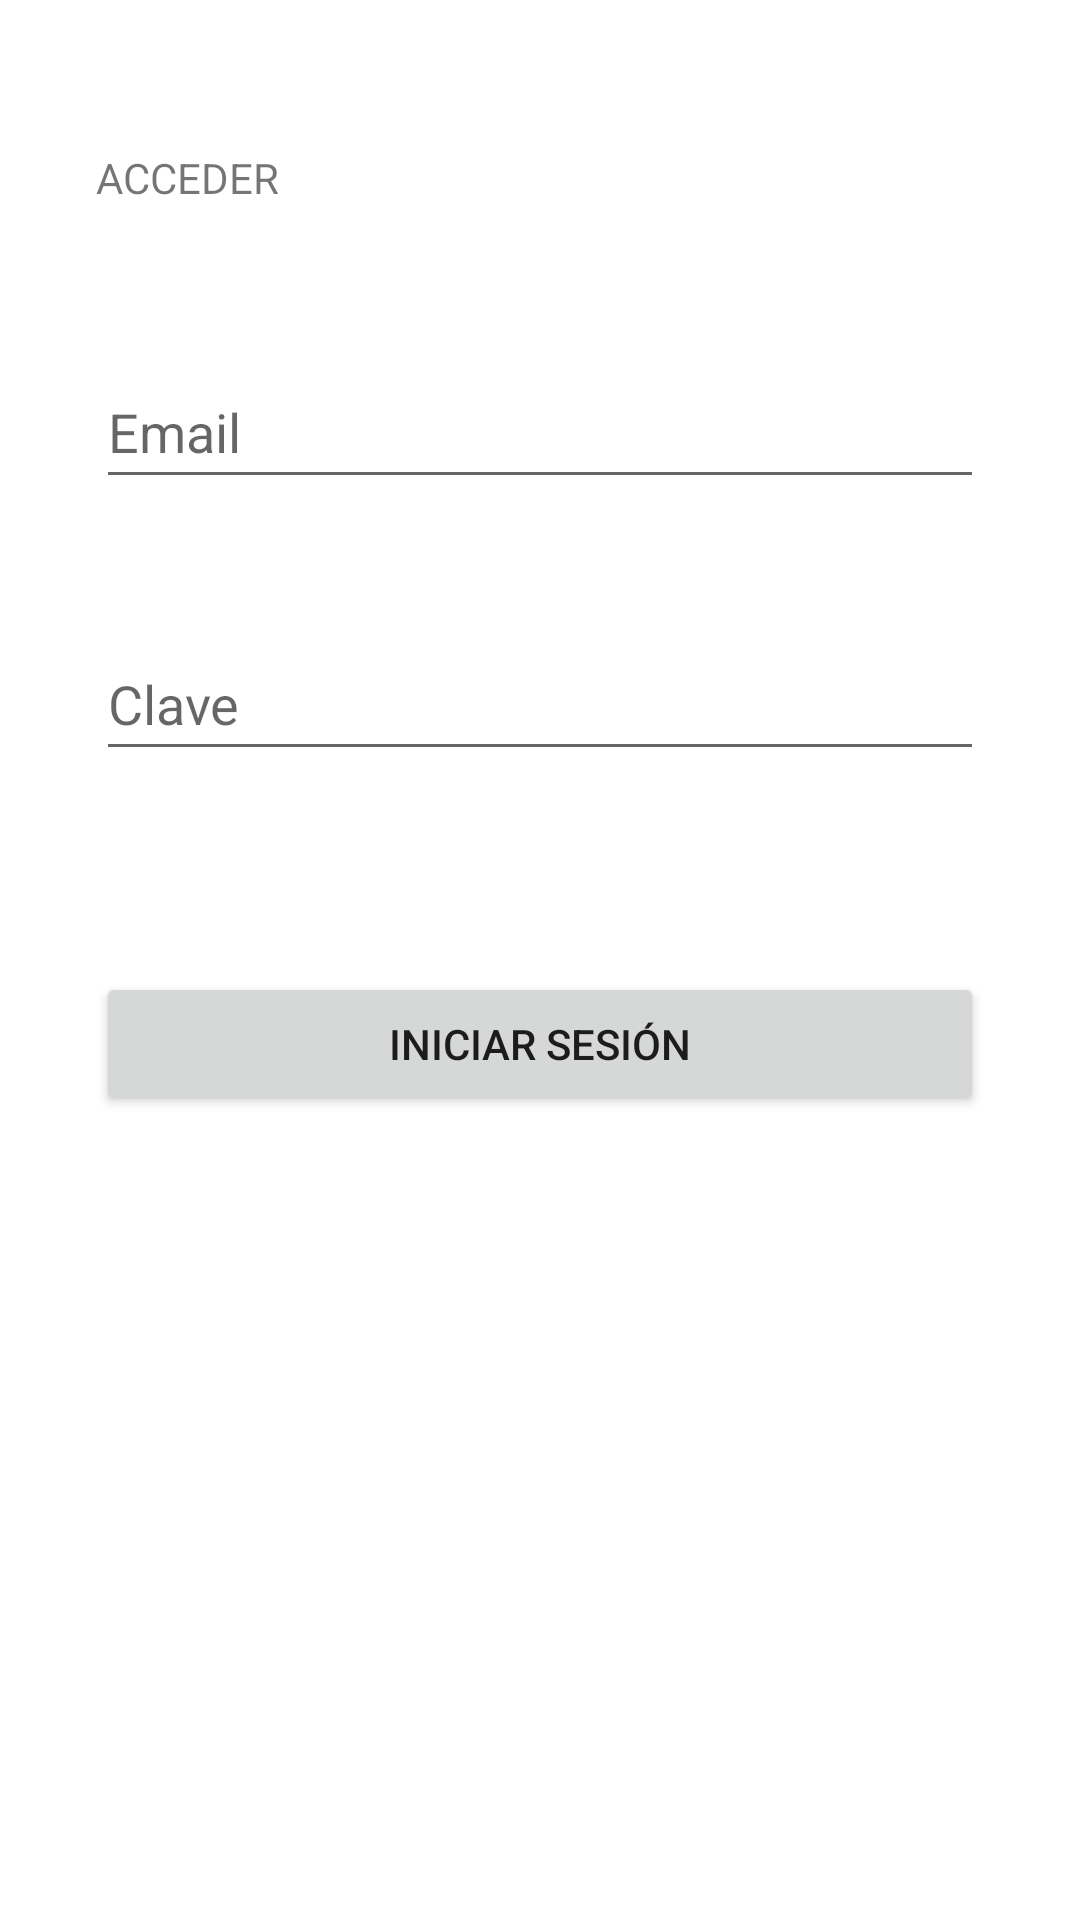

This screen was rendered from an Android layout file. Write that file and the resources it references.
<!-- AndroidManifest.xml: application theme Theme.Caeliphera -->
<!-- res/layout/activity_login.xml -->
<?xml version="1.0" encoding="utf-8"?>
<androidx.constraintlayout.widget.ConstraintLayout
	xmlns:android="http://schemas.android.com/apk/res/android"
	xmlns:app="http://schemas.android.com/apk/res-auto"
	xmlns:tools="http://schemas.android.com/tools"
	android:layout_width="match_parent"
	android:layout_height="match_parent"
	tools:context=".LoginActivity">

	<TextView
		android:id="@+id/textView"
		android:layout_width="match_parent"
		android:layout_height="wrap_content"
		android:layout_marginStart="32dp"
		android:layout_marginEnd="32dp"
		android:text="@string/title_login"
		app:layout_constraintBottom_toTopOf="@+id/text_username_login"
		app:layout_constraintEnd_toEndOf="parent"
		app:layout_constraintStart_toStartOf="parent"
		app:layout_constraintTop_toTopOf="parent"
		app:textAllCaps="true" />

	<EditText
		android:id="@+id/text_username_login"
		android:layout_width="match_parent"
		android:layout_height="wrap_content"
		android:layout_marginStart="32dp"
		android:layout_marginEnd="32dp"
		android:ems="10"
		android:hint="Email"
		android:inputType="textPersonName"
		android:minHeight="48dp"
		app:layout_constraintBottom_toBottomOf="parent"
		app:layout_constraintEnd_toEndOf="parent"
		app:layout_constraintHorizontal_bias="0.5"
		app:layout_constraintStart_toStartOf="parent"
		app:layout_constraintTop_toTopOf="parent"
		app:layout_constraintVertical_bias="0.2" />

	<EditText
		android:id="@+id/text_password_login"
		android:layout_width="match_parent"
		android:layout_height="wrap_content"
		android:layout_marginStart="32dp"
		android:layout_marginEnd="32dp"
		android:ems="10"
		android:hint="Clave"
		android:inputType="textPassword"
		android:minHeight="48dp"
		app:layout_constraintBottom_toBottomOf="parent"
		app:layout_constraintEnd_toEndOf="parent"
		app:layout_constraintHorizontal_bias="0.5"
		app:layout_constraintStart_toStartOf="parent"
		app:layout_constraintTop_toBottomOf="@+id/text_username_login"
		app:layout_constraintVertical_bias="0.1" />

	<TextView
		android:id="@+id/helper_password_login"
		android:layout_width="match_parent"
		android:layout_height="wrap_content"
		android:layout_marginStart="32dp"
		android:layout_marginEnd="32dp"
		android:layout_marginBottom="44dp"
		app:layout_constraintBottom_toTopOf="@+id/btn_login_login"
		app:layout_constraintEnd_toEndOf="parent"
		app:layout_constraintStart_toStartOf="parent"
		app:layout_constraintTop_toBottomOf="@+id/text_password_login" />

	<Button
		android:id="@+id/btn_login_login"
		android:layout_width="match_parent"
		android:layout_height="wrap_content"
		android:layout_marginStart="32dp"
		android:layout_marginEnd="32dp"
		android:text="@string/text_btn_login"
		app:layout_constraintBottom_toBottomOf="parent"
		app:layout_constraintEnd_toEndOf="parent"
		app:layout_constraintHorizontal_bias="0.5"
		app:layout_constraintStart_toStartOf="parent"
		app:layout_constraintTop_toBottomOf="@+id/text_password_login"
		app:layout_constraintVertical_bias="0.2" />

	<TextView
		android:id="@+id/welcome_main"
		android:layout_width="match_parent"
		android:layout_height="wrap_content"
		android:layout_marginStart="32dp"
		android:layout_marginEnd="32dp"
		android:layout_marginBottom="16dp"
		app:layout_constraintBottom_toTopOf="@+id/text_password_login"
		app:layout_constraintEnd_toEndOf="parent"
		app:layout_constraintStart_toStartOf="parent"
		app:layout_constraintTop_toBottomOf="@+id/text_username_login" />
	<ProgressBar
		android:id="@+id/progress_bar_login"
		style="?android:attr/progressBarStyleHorizontal"
		android:layout_width="match_parent"
		android:layout_height="wrap_content"
		android:layout_marginStart="32dp"
		android:layout_marginEnd="32dp"
		android:indeterminate="true"
		android:visibility="gone"
		app:layout_constraintBottom_toBottomOf="parent"
		app:layout_constraintEnd_toEndOf="parent"
		app:layout_constraintHorizontal_bias="0.498"
		app:layout_constraintStart_toStartOf="parent"
		app:layout_constraintTop_toTopOf="parent"
		app:layout_constraintVertical_bias="0.579" />
</androidx.constraintlayout.widget.ConstraintLayout>
<!-- resources referenced by this layout -->
<resources>
  <string name="text_btn_login">Iniciar Sesión</string>
  <string name="title_login">Acceder</string>
  	// Main Activity
  <style name="Theme.Caeliphera" parent="Theme.MaterialComponents.DayNight.DarkActionBar">
      
      <item name="colorPrimary">@color/purple_500</item>
      <item name="colorPrimaryVariant">@color/purple_700</item>
      <item name="colorOnPrimary">@color/white</item>
      
      <item name="colorSecondary">@color/teal_200</item>
      <item name="colorSecondaryVariant">@color/teal_700</item>
      <item name="colorOnSecondary">@color/black</item>
      
      <item name="android:statusBarColor" tools:targetApi="l">?attr/colorPrimaryVariant</item>
      
    </style>
  <!-- not gathered from this repository: default colours our renderer supplied (Android Studio template values) -->
  <color name="purple_500">#FF6200EE</color>
  <color name="purple_700">#FF3700B3</color>
  <color name="teal_200">#FF03DAC5</color>
  <color name="teal_700">#FF018786</color>
  <color name="black">#FF000000</color>
  <color name="white">#FFFFFFFF</color>
</resources>
